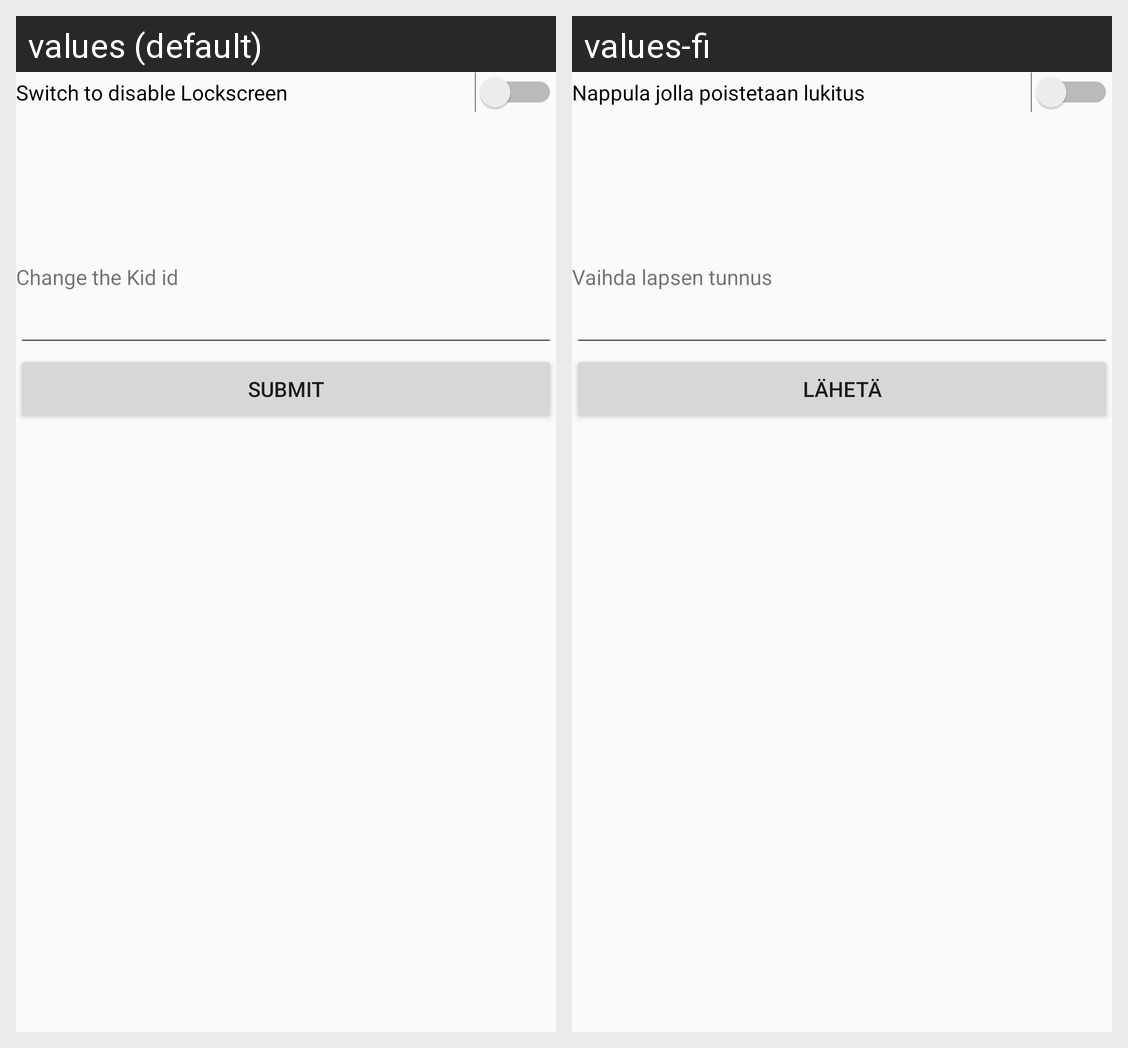

The Android screen above is rendered under two locales of the same app. Produce the string resources it draws, with the default and per-locale values.
Android screen res/layout/activity_developer_mode.xml rendered under 2 locales, left to right: values (default), values-fi. Device: Nexus 5 (rendered at 1080×1920; each locale shown at half size, 540×960, under a caption strip naming it); theme AppTheme.
Strings drawn on this screen, with the default value and each locale's value (text and hints the layout hard-codes, and strings that could not be matched under every locale, appear in the picture but are not listed):

switch_disable_lock
  values: Switch to disable Lockscreen
  values-fi: Nappula jolla poistetaan lukitus

change_kid_id
  values: Change the Kid id
  values-fi: Vaihda lapsen tunnus

button_submit
  values: Submit
  values-fi: Lähetä
